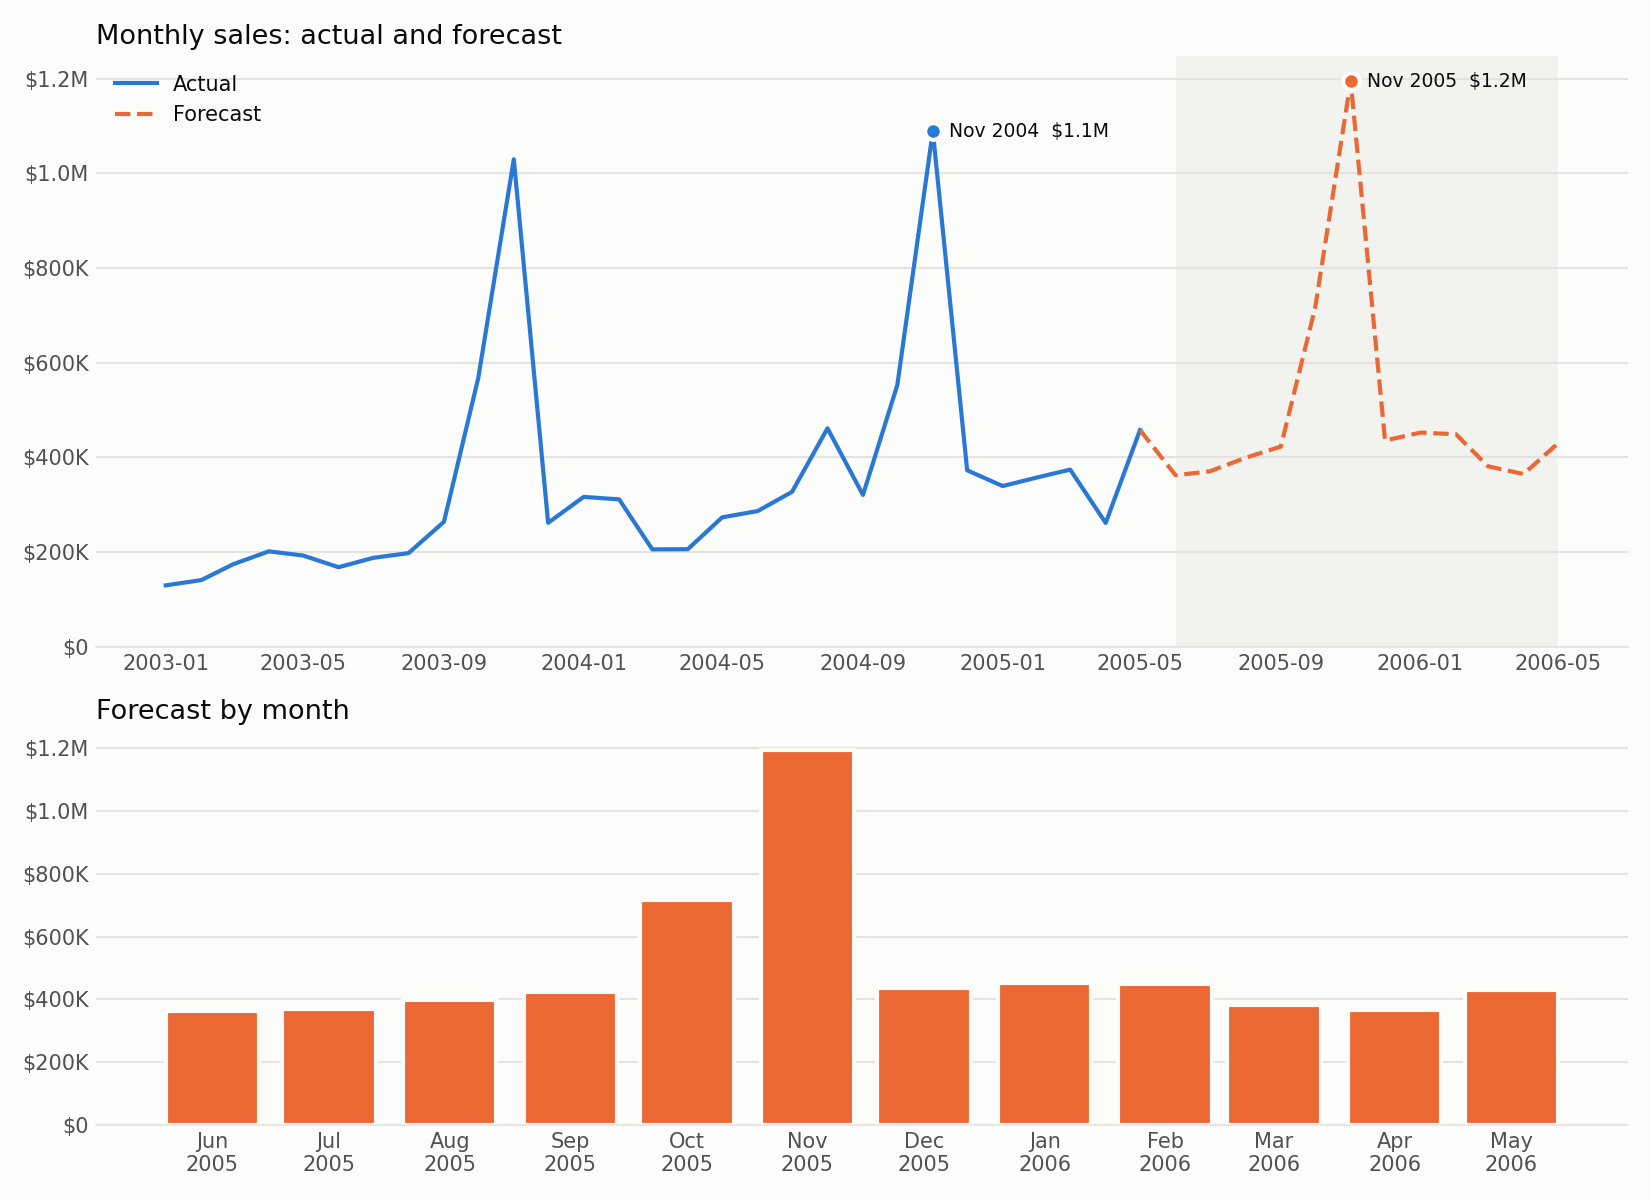

Values plotted in this chart, from the file beside it:
MONTH, PREDICTED_SALES
2005-06-01, 362400
2005-07-01, 370591
2005-08-01, 399136
2005-09-01, 422919
2005-10-01, 716452
2005-11-01, 1194776
2005-12-01, 435746
2006-01-01, 452424
2006-02-01, 448953
2006-03-01, 381162
2006-04-01, 364901
2006-05-01, 429683
